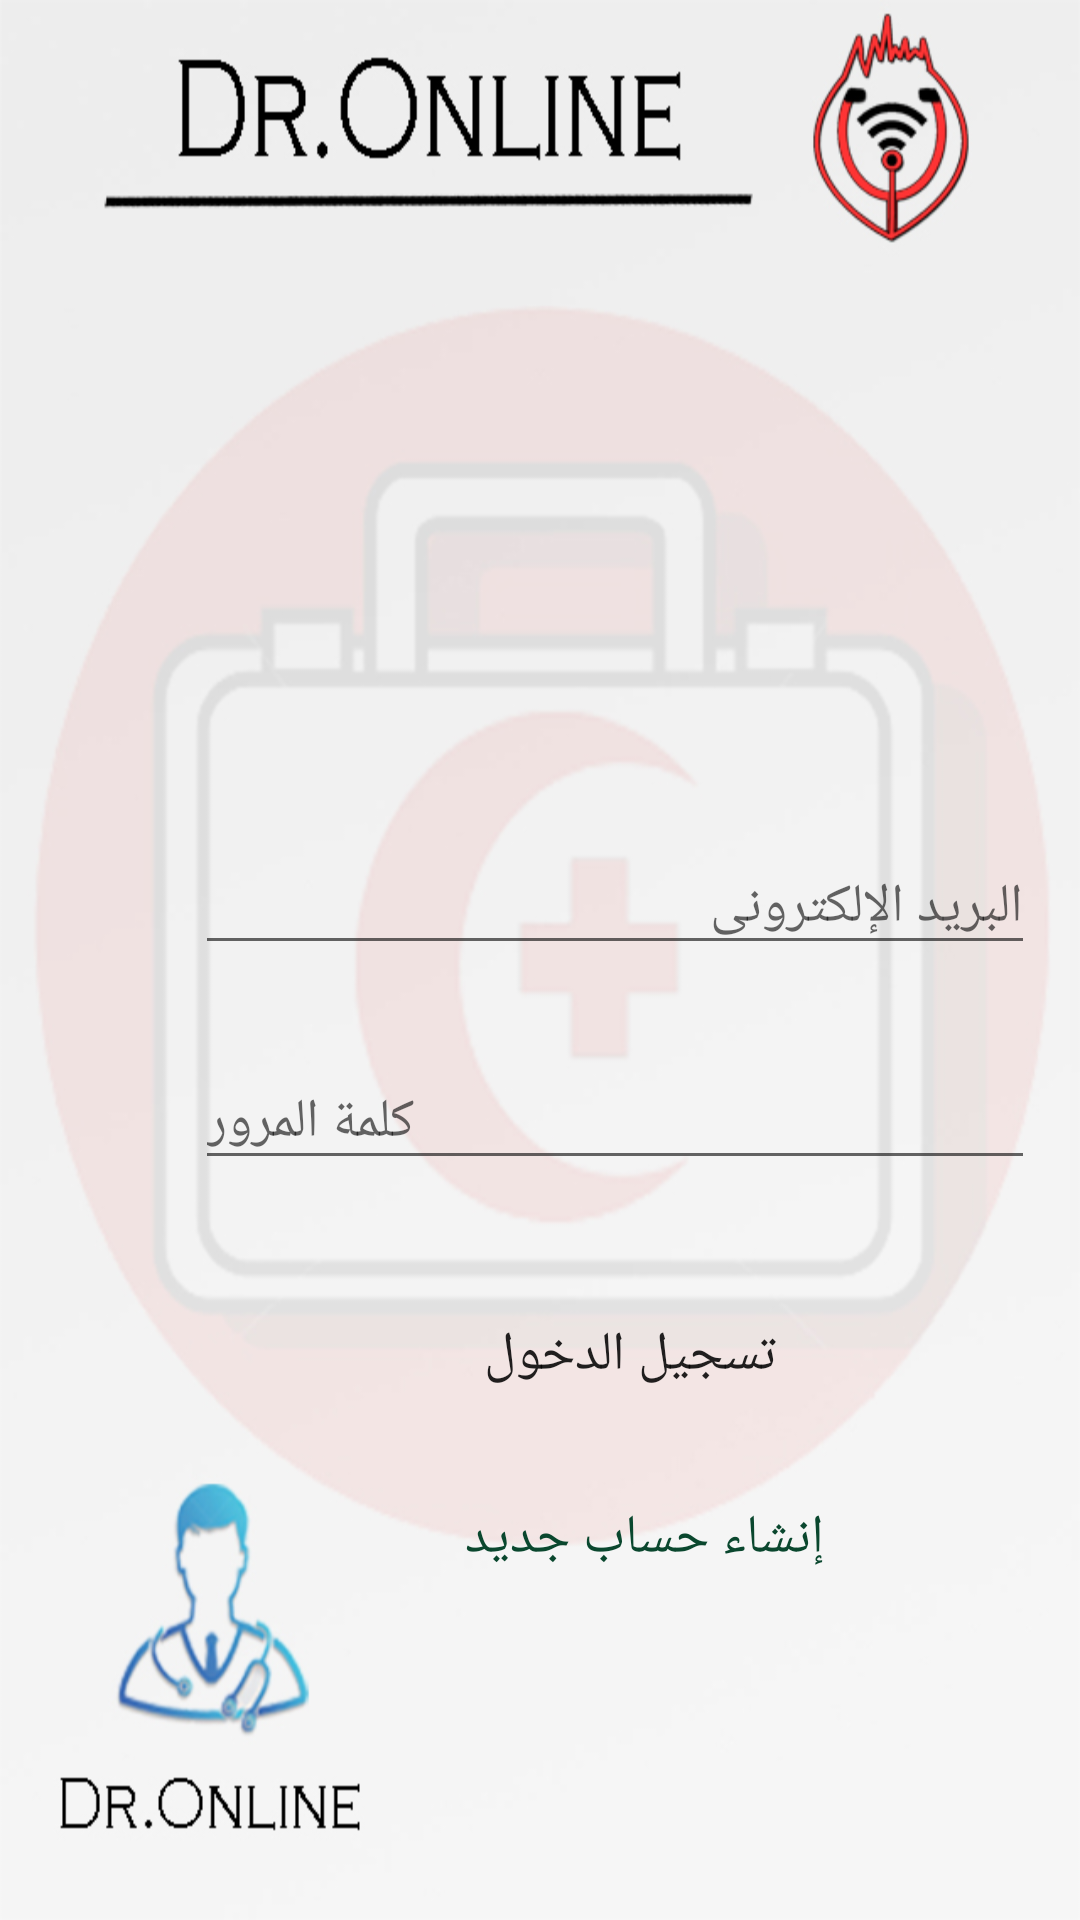

Layout XML and referenced resources for this Android screen:
<!-- AndroidManifest.xml: application theme AppTheme -->
<!-- res/layout/activity_login.xml -->
<?xml version="1.0" encoding="utf-8"?>

<LinearLayout xmlns:android="http://schemas.android.com/apk/res/android"
    xmlns:app="http://schemas.android.com/apk/res-auto"
    xmlns:tools="http://schemas.android.com/tools"
    android:id="@+id/linearLayout"
    android:layout_width="match_parent"
    android:layout_height="match_parent"
    android:background="@drawable/first"
    android:orientation="vertical"
    tools:context=".SignupActivity">


    <EditText
        android:id="@+id/emailt"

        android:layout_width="280dp"
        android:layout_height="wrap_content"
        android:layout_marginLeft="65dp"
        android:layout_marginTop="280dp"

        android:ems="10"
        android:hint="البريد الإلكترونى"

        android:inputType="textEmailAddress"
        android:textSize="18dp" />

    <EditText
        android:id="@+id/passwordt"
        android:layout_width="280dp"
        android:layout_height="wrap_content"
        android:layout_marginLeft="65dp"
        android:layout_marginTop="30dp"
        android:ems="10"
        android:hint="كلمة المرور"

        android:inputType="textPassword" />


    <Button
        android:id="@+id/login"

        android:layout_width="140dp"
        android:layout_height="57dp"
        android:layout_marginLeft="140dp"

        android:layout_marginTop="30dp"
        android:background="@drawable/style_btn"
        android:text="تسجيل الدخول"
        android:textSize="18dp"
        android:typeface="normal" />

    <TextView
        android:id="@+id/signuptv"
        android:layout_width="wrap_content"
        android:layout_height="43dp"
        android:layout_marginLeft="155dp"
        android:layout_marginTop="20dp"
        android:text="إنشاء حساب جديد"
        android:textColor="#0A472E"
        android:textSize="18dp" />

</LinearLayout>
<!-- resources referenced by this layout -->
<resources>
  <!-- drawable first: jpg bitmap (drawable, 97852 bytes) -->
  <!-- drawable style_btn (drawable) -->
  <?xml version="1.0" encoding="utf-8"?>
  
  <selector xmlns:android="http://schemas.android.com/apk/res/android">
  
      <item android:drawable="@drawable/buttonbg3" android:state_pressed="true"></item>
      <item android:drawable="@drawable/buttonbg2"></item>
  
  </selector>
  <style name="AppTheme" parent="Theme.AppCompat.Light.DarkActionBar">
          
          <item name="colorPrimary">@color/colorPrimary</item>
          <item name="colorPrimaryDark">@color/colorPrimaryDark</item>
          <item name="colorAccent">@color/colorAccent</item>
  
      </style>
  <!-- drawable buttonbg3: png bitmap (drawable, 28875 bytes) -->
  <color name="colorPrimary">#008577</color>
  <color name="colorPrimaryDark">#226e6e</color>
  <color name="colorAccent">#226e6e</color>
</resources>
